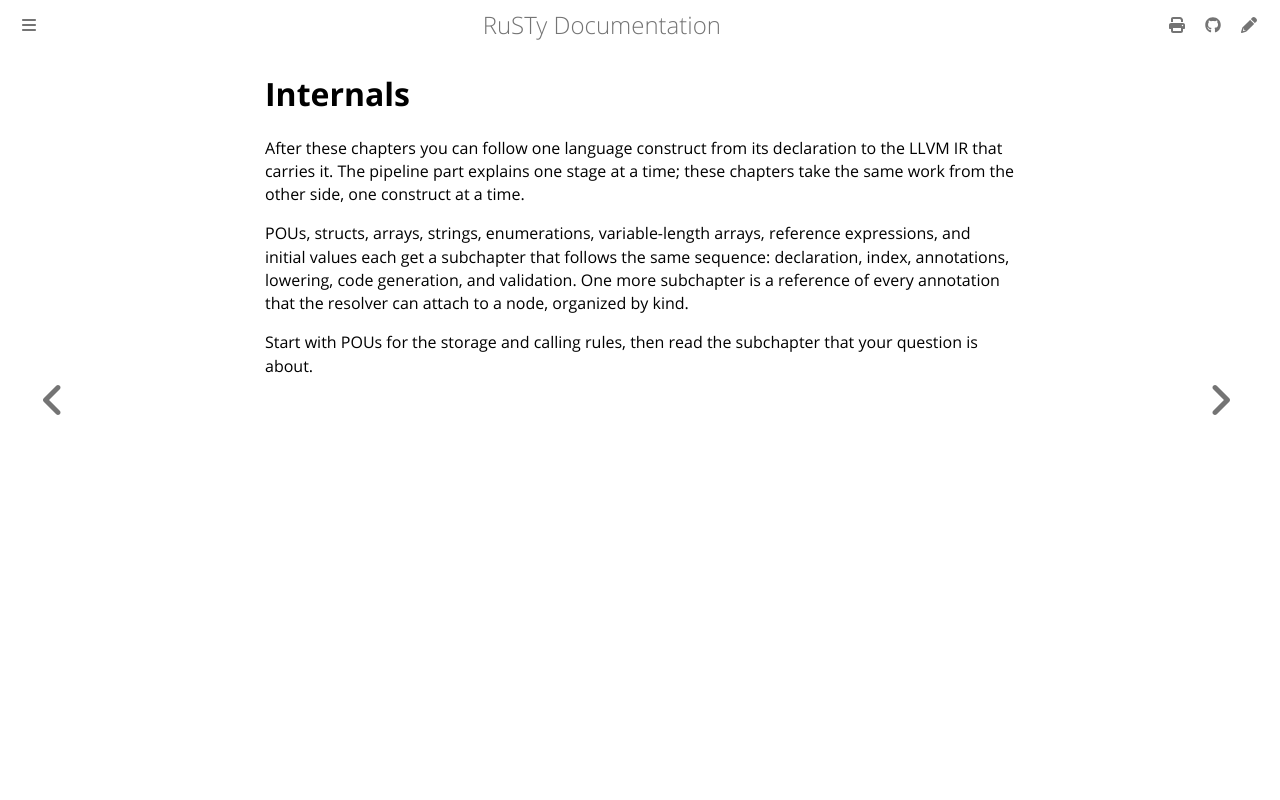

repository: PLC-lang/rusty · page: technical/internals/index.html · generator: mdbook

# Internals

After these chapters you can follow one language construct from its declaration to the LLVM IR that carries it. The pipeline part explains one stage at a time; these chapters take the same work from the other side, one construct at a time.

POUs, structs, arrays, strings, enumerations, variable-length arrays, reference expressions, and initial values each get a subchapter that follows the same sequence: declaration, index, annotations, lowering, code generation, and validation. One more subchapter is a reference of every annotation that the resolver can attach to a node, organized by kind.

Start with POUs for the storage and calling rules, then read the subchapter that your question is about.
